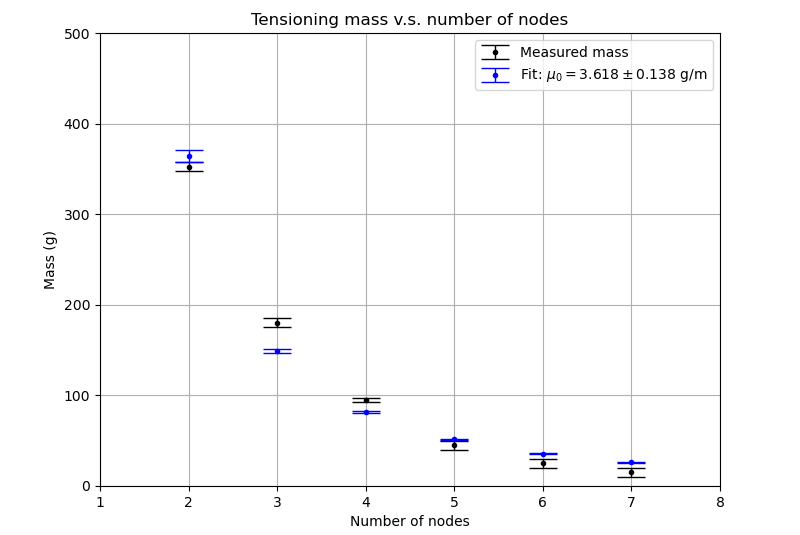

Data behind this chart, as committed beside it:
n, Estimate (g), Actual (g), Half-amplitude (g)
2, 358, 352.5, 5
3, 155, 180, 5
4, 83, 95, 2.5
5, 51, 45, 5
6, 33, 25, 5
7, 22, 15, 5
